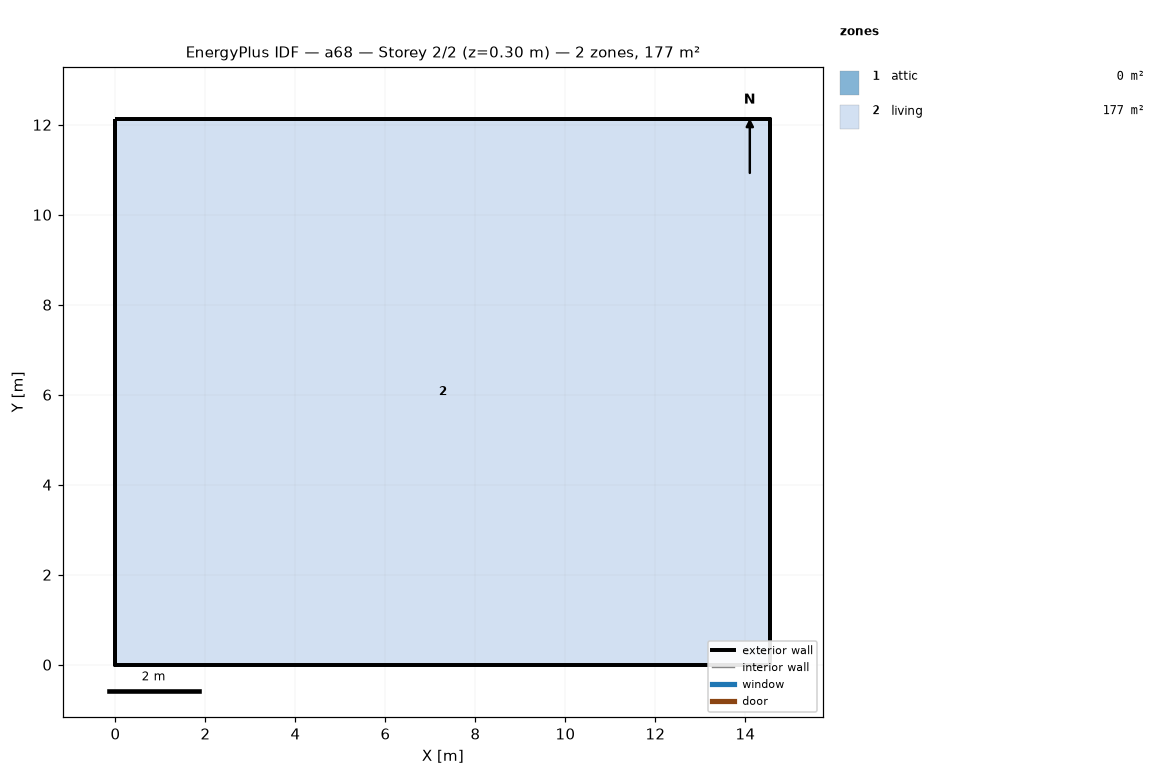
=== STOREY PLAN SPEC (per zone: floor XY polygon, exterior-wall plan segments, windows/doors) ===
zone 1: attic  (0.0 m²)
  exterior wall: (14.55, 0.00) – (14.55, 12.13) – (14.55, 6.06)  [18.2 m]
  exterior wall: (0.00, 12.13) – (0.00, 0.00) – (0.00, 6.06)  [18.2 m]
zone 2: living  (176.5 m²)
  floor: (0.00, 0.00) (0.00, 12.13) (14.55, 12.13) (14.55, 0.00)
  exterior wall: (0.00, 0.00) – (14.55, 0.00)  [14.6 m]
  exterior wall: (14.55, 0.00) – (14.55, 12.13)  [12.1 m]
  exterior wall: (14.55, 12.13) – (0.00, 12.13)  [14.6 m]
  exterior wall: (0.00, 12.13) – (0.00, 0.00)  [12.1 m]

=== DERIVED (storey summary) ===
Building: a68
Storey: 2 of 2  (floor level z = 0.30 m)
Storey gross floor area: 176.5 m²
Zones on this storey: 2
  - attic: floor 0.0 m²; exterior wall 36.4 m (24.5 m²); WWR 0.0%
  - living: floor 176.5 m²; exterior wall 53.4 m (146.4 m²); WWR 0.0%
Zone adjacency: (none detected)